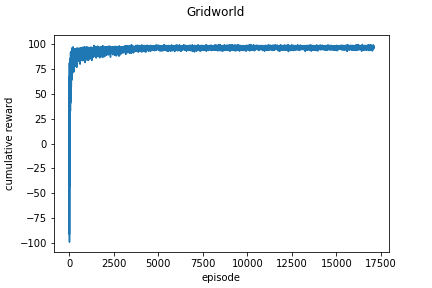

The file beside this chart, header and first rows:
episode, run_0, run_1, run_2, run_3, run_4
0, 100.0, 90, 8.0, 31.0, 15.0
1, 4.0, -200, -49.0, 73.0, -200.0
2, 35.0, 75, -34.0, 38.0, -200.0
3, 10.0, 39, 25.0, 99.0, 52.0
4, -93.0, 72, 73.0, 86.0, -78.0
5, -4.0, -27, 42.0, 98.0, -23.0
6, -200.0, 81, -200.0, 88.0, -19.0
7, 84.0, 72, 83.0, 46.0, 53.0
8, -200.0, 25, -67.0, 94.0, 99.0
9, -40.0, 67, 33.0, 31.0, -200.0
10, -200.0, 61, -200.0, -200.0, 83.0
11, 20.0, -37, -42.0, -80.0, -200.0
12, 73.0, -2, 97.0, 78.0, 77.0
13, 42.0, 79, -91.0, -200.0, 97.0
14, 11.0, 59, 48.0, 73.0, 33.0
15, -200.0, -9, -61.0, -25.0, -200.0
16, -200.0, 14, 85.0, 82.0, -200.0
17, 100.0, 100, 100.0, 75.0, 30.0
18, 75.0, 95, -21.0, -72.0, -28.0
19, -11.0, 96, -200.0, -99.0, -1.0
20, 54.0, 86, 65.0, -200.0, 93.0
21, 72.0, 100, 69.0, 86.0, 79.0
22, 52.0, -200, 96.0, 40.0, 62.0
23, 67.0, 70, 77.0, 60.0, 6.0
24, 9.0, 52, 100.0, -97.0, 39.0
25, 64.0, 100, 48.0, 85.0, 78.0
26, 100.0, -200, 29.0, 83.0, 6.0
27, -1.0, 30, 95.0, 15.0, 100.0
28, 54.0, 82, 83.0, 100.0, 19.0
29, -3.0, 74, 83.0, 70.0, 94.0
30, 78.0, 67, 99.0, 85.0, 66.0
31, 69.0, 70, 95.0, 83.0, 73.0
32, 92.0, 98, 26.0, 97.0, 55.0
33, 72.0, 50, 69.0, 80.0, 59.0
34, 87.0, -3, 81.0, 60.0, 54.0
35, 93.0, 54, 33.0, 40.0, -79.0
36, 91.0, 92, 77.0, 83.0, 52.0
37, 84.0, 60, 98.0, 36.0, 72.0
38, 81.0, -32, 80.0, 80.0, 72.0
39, 23.0, 60, 80.0, 87.0, 95.0
40, 100.0, 53, 97.0, 89.0, 66.0
41, 93.0, -14, 23.0, 54.0, 18.0
42, 88.0, 47, 94.0, 95.0, 69.0
43, 98.0, 63, 28.0, 49.0, 16.0
44, 90.0, 56, 50.0, 87.0, 53.0
45, 88.0, 89, 53.0, 87.0, 32.0
46, 88.0, 99, 86.0, 11.0, 62.0
47, 100.0, 94, 99.0, -14.0, 37.0
48, 78.0, 29, 39.0, 68.0, 100.0
49, 48.0, 82, 64.0, 88.0, 91.0
50, 84.0, 69, 75.0, 97.0, 99.0
51, 70.0, 99, 86.0, 65.0, 6.0
52, 12.0, 52, 54.0, 97.0, 100.0
53, 100.0, 83, 51.0, 99.0, 35.0
54, -12.0, 100, 94.0, 96.0, 86.0
55, -12.0, 61, 75.0, 6.0, 74.0
56, 85.0, -46, -37.0, 69.0, 69.0
57, 38.0, 43, 97.0, 32.0, 89.0
58, 90.0, 77, 80.0, 84.0, 62.0
59, 88.0, 77, 65.0, 79.0, 95.0
... 17,576 more rows
